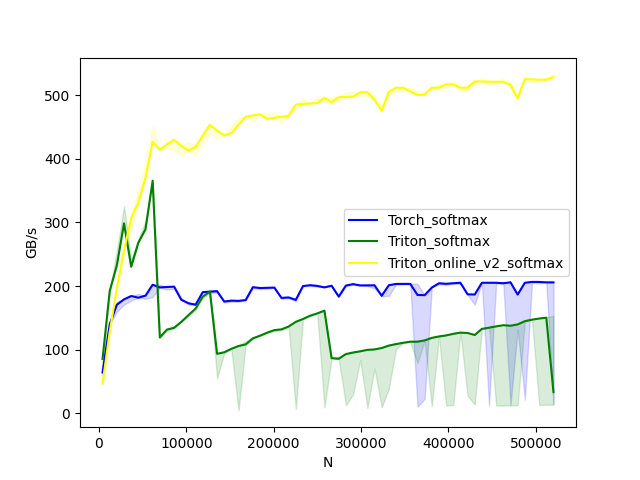

Data behind this chart, as committed beside it:
N, Torch_softmax, Triton_softmax, Triton_online_v2_softmax
4096, 64, 85.33, 46.55
12288, 139.6, 192, 128
20480, 170.7, 232.7, 196.9
28672, 179.1, 298.7, 256
36864, 184.3, 230.4, 307.2
45056, 181.7, 268.2, 331.3
53248, 184.9, 289.4, 369.8
61440, 202.1, 365.7, 426.7
69632, 197.8, 119.2, 414.5
77824, 198.5, 131.5, 423
86016, 199.1, 134.4, 430.1
94208, 178.4, 143.6, 420.6
102400, 173, 154.2, 412.9
110592, 170.7, 164.6, 418.9
118784, 190.4, 183.3, 436.7
126976, 191.2, 191.2, 453.5
135168, 192, 93.35, 444.6
143360, 175.7, 95.83, 437.1
151552, 177, 101.3, 440.6
159744, 176.7, 105.7, 453.8
167936, 177.9, 108.2, 466.5
176128, 198.2, 117.7, 468.4
184320, 196.9, 121.9, 470.2
192512, 197.2, 126.7, 463
200704, 197.5, 130.7, 464.6
208896, 181.3, 131.9, 466.3
217088, 182.1, 136.4, 467.9
225280, 178.2, 143.7, 485.5
233472, 199.9, 148.1, 486.7
241664, 201.4, 153.3, 487.2
249856, 200.2, 156.9, 488
258048, 197.9, 161.3, 496.2
266240, 200.5, 86.67, 489.4
274432, 183.4, 85.55, 497.2
282624, 200.7, 92.97, 497.6
290816, 203.1, 95.41, 498
299008, 200.9, 97.33, 505.1
307200, 201, 99.61, 505.3
315392, 201.1, 100.3, 492.8
323584, 184.7, 102.5, 475.9
331776, 201.3, 106.3, 505.8
339968, 203.3, 108.7, 512
348160, 203.4, 110.7, 512
356352, 203.4, 112.5, 506.2
364544, 186, 112.5, 500.7
372736, 185.6, 114.5, 501
380928, 197.6, 118.4, 512
389120, 204.4, 120.7, 512
397312, 203.5, 122.3, 517.2
405504, 204.4, 124.8, 517.2
413696, 205.2, 126.7, 512
421888, 187, 126.2, 512
430080, 186.7, 123, 521.9
438272, 205.2, 132.6, 521.8
446464, 205.2, 134.5, 521.6
454656, 205.2, 136.6, 521.4
462848, 204.4, 138.4, 521.2
471040, 205.9, 137.6, 516.5
479232, 186.6, 139.6, 495.1
487424, 205.1, 144.7, 525.5
... 4 more rows
